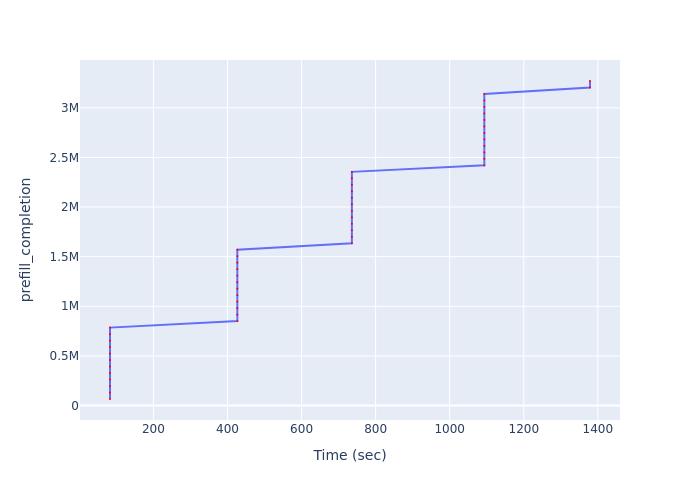

Values plotted in this chart, from the file beside it:
Time (sec), prefill_completion
82.72, 65405
82.72, 130810
82.72, 196215
82.72, 261620
82.72, 327025
82.72, 392430
82.72, 457835
82.72, 523240
82.72, 588645
82.72, 654050
82.72, 719455
82.72, 784860
426.5, 850265
426.5, 915670
426.5, 981075
426.5, 1046480
426.5, 1111885
426.5, 1177290
426.5, 1242695
426.5, 1308100
426.5, 1373505
426.5, 1438910
426.5, 1504315
426.5, 1569720
735.9, 1635125
735.9, 1700530
735.9, 1765935
735.9, 1831340
735.9, 1896745
735.9, 1962150
735.9, 2027555
735.9, 2092960
735.9, 2158365
735.9, 2223770
735.9, 2289175
735.9, 2354580
1093, 2419985
1093, 2485390
1093, 2550795
1093, 2616200
1093, 2681605
1093, 2747010
1093, 2812415
1093, 2877820
1093, 2943225
1093, 3008630
1093, 3074035
1093, 3139440
1379, 3204845
1379, 3270250
